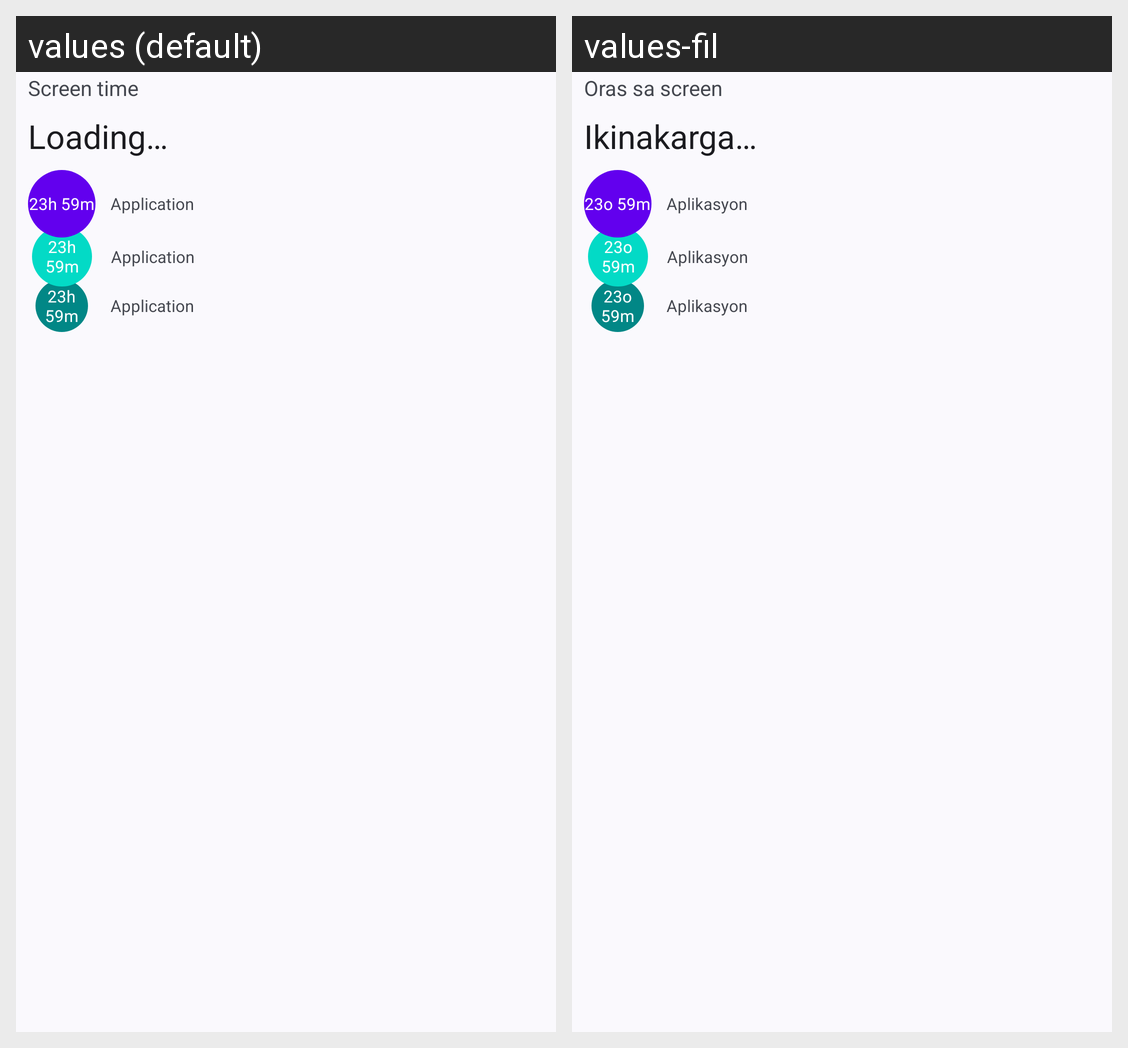

For this localized Android screen grid, give each drawn string resource with its value in every locale shown.
Android screen res/layout/appwidget_screen_time.xml rendered under 2 locales, left to right: values (default), values-fil. Device: Nexus 5 (rendered at 1080×1920; each locale shown at half size, 540×960, under a caption strip naming it); theme AppTheme.
Strings drawn on this screen, with the default value and each locale's value (text and hints the layout hard-codes, and strings that could not be matched under every locale, appear in the picture but are not listed):

screen_time
  values: Screen time
  values-fil: Oras sa screen

loading
  values: Loading…
  values-fil: Ikinakarga…

sample_app_t
  values: 23h 59m
  values-fil: 23o 59m

sample_app
  values: Application
  values-fil: Aplikasyon
